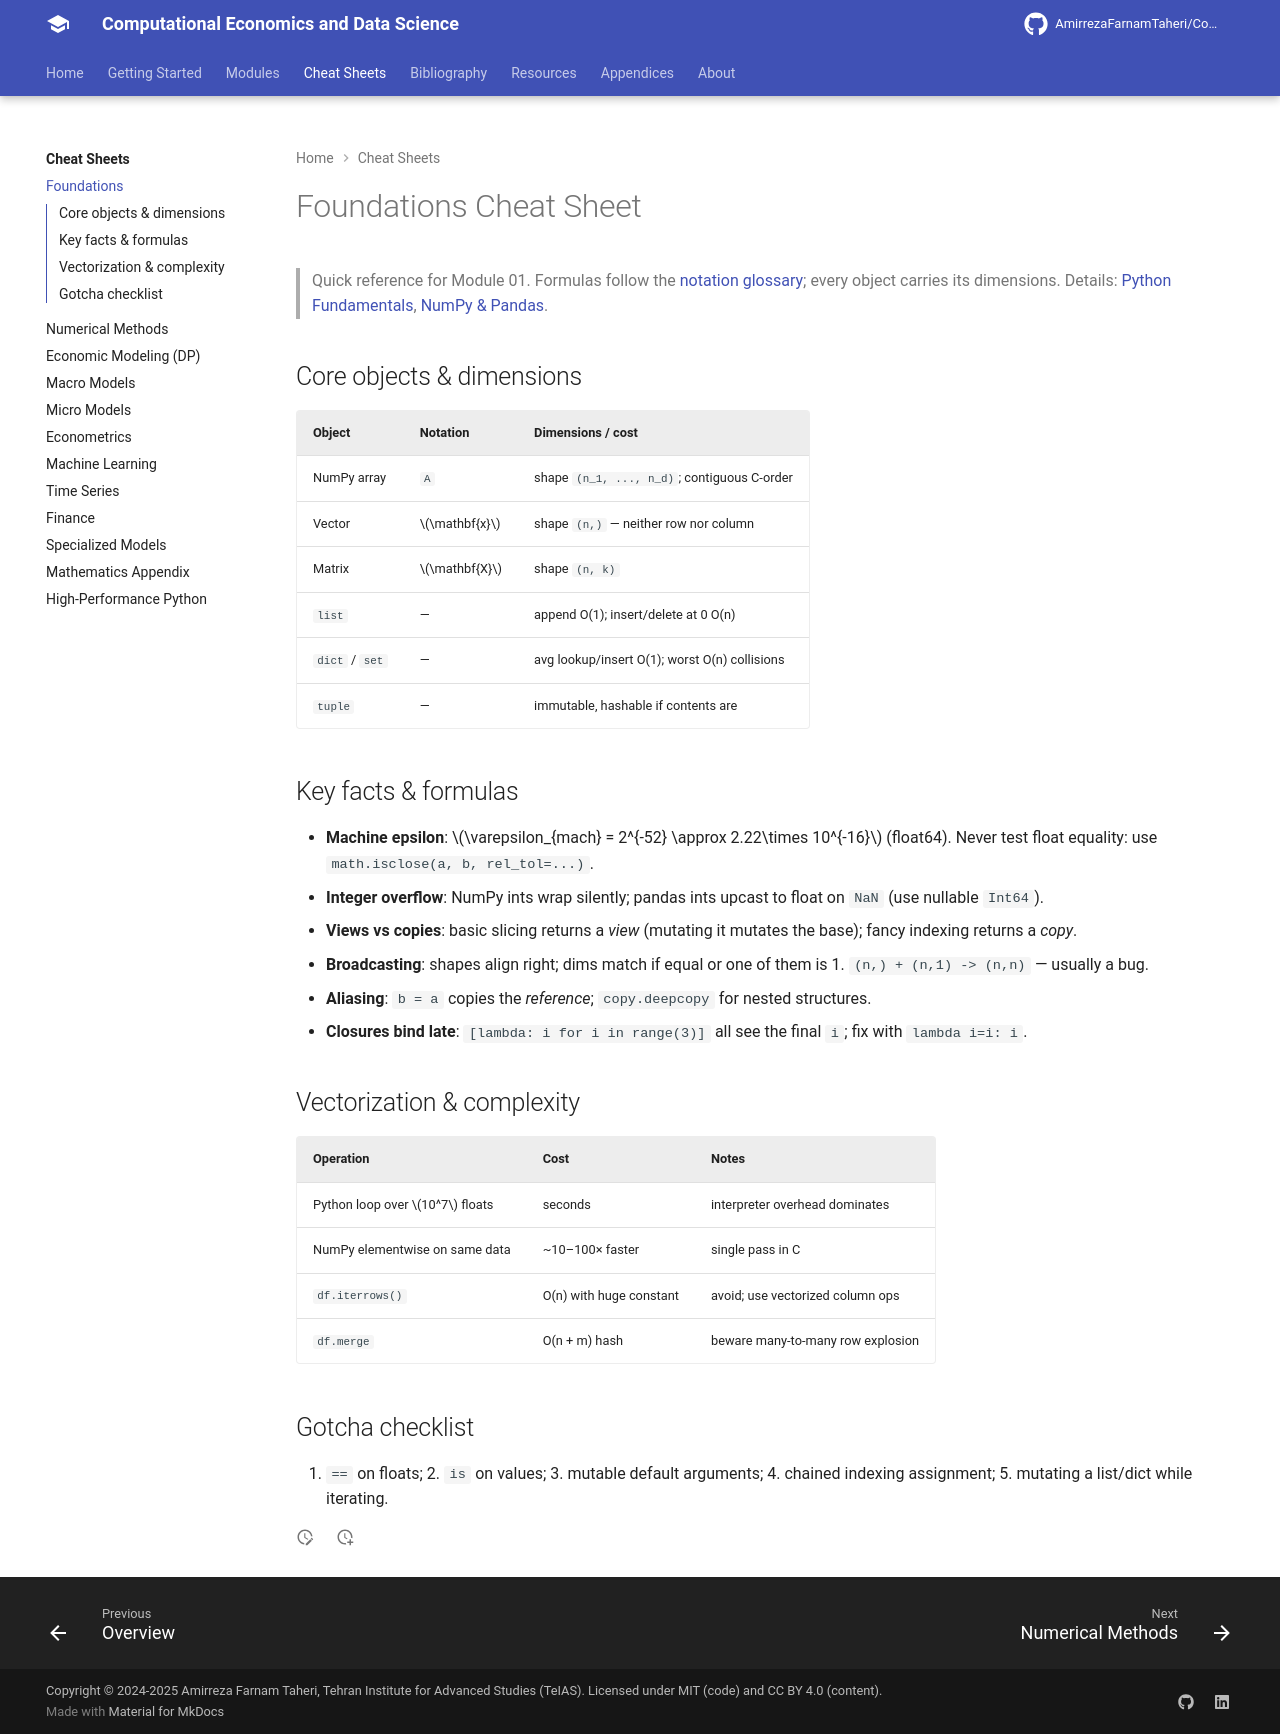

repository: AmirrezaFarnamTaheri/Computational-Economics-and-Data-Science · page: cheatsheets/01-foundations/index.html · generator: mkdocs

# Foundations Cheat Sheet

> Quick reference for Module 01. Formulas follow the [notation glossary](../resources/notation.md); every object carries its dimensions. Details: [Python Fundamentals](../modules/01-foundations/03-python-fundamentals.md), [NumPy & Pandas](../modules/01-foundations/12-13-numpy-pandas.md).

## Core objects & dimensions

| Object | Notation | Dimensions / cost |
|---|---|---|
| NumPy array | `A` | shape `(n_1, ..., n_d)`; contiguous C-order |
| Vector | $\mathbf{x}$ | shape `(n,)` — neither row nor column |
| Matrix | $\mathbf{X}$ | shape `(n, k)` |
| `list` | — | append O(1); insert/delete at 0 O(n) |
| `dict` / `set` | — | avg lookup/insert O(1); worst O(n) collisions |
| `tuple` | — | immutable, hashable if contents are |

## Key facts & formulas

- **Machine epsilon**: $\varepsilon_{mach} = 2^{-52} \approx 2.22\times 10^{-16}$ (float64). Never test float equality: use `math.isclose(a, b, rel_tol=...)`.
- **Integer overflow**: NumPy ints wrap silently; pandas ints upcast to float on `NaN` (use nullable `Int64`).
- **Views vs copies**: basic slicing returns a *view* (mutating it mutates the base); fancy indexing returns a *copy*.
- **Broadcasting**: shapes align right; dims match if equal or one of them is 1. `(n,) + (n,1) -> (n,n)` — usually a bug.
- **Aliasing**: `b = a` copies the *reference*; `copy.deepcopy` for nested structures.
- **Closures bind late**: `[lambda: i for i in range(3)]` all see the final `i`; fix with `lambda i=i: i`.

## Vectorization & complexity

| Operation | Cost | Notes |
|---|---|---|
| Python loop over $10^7$ floats | seconds | interpreter overhead dominates |
| NumPy elementwise on same data | ~10–100× faster | single pass in C |
| `df.iterrows()` | O(n) with huge constant | avoid; use vectorized column ops |
| `df.merge` | O(n + m) hash | beware many-to-many row explosion |

## Gotcha checklist

1. `==` on floats; 2. `is` on values; 3. mutable default arguments; 4. chained indexing assignment; 5. mutating a list/dict while iterating.
